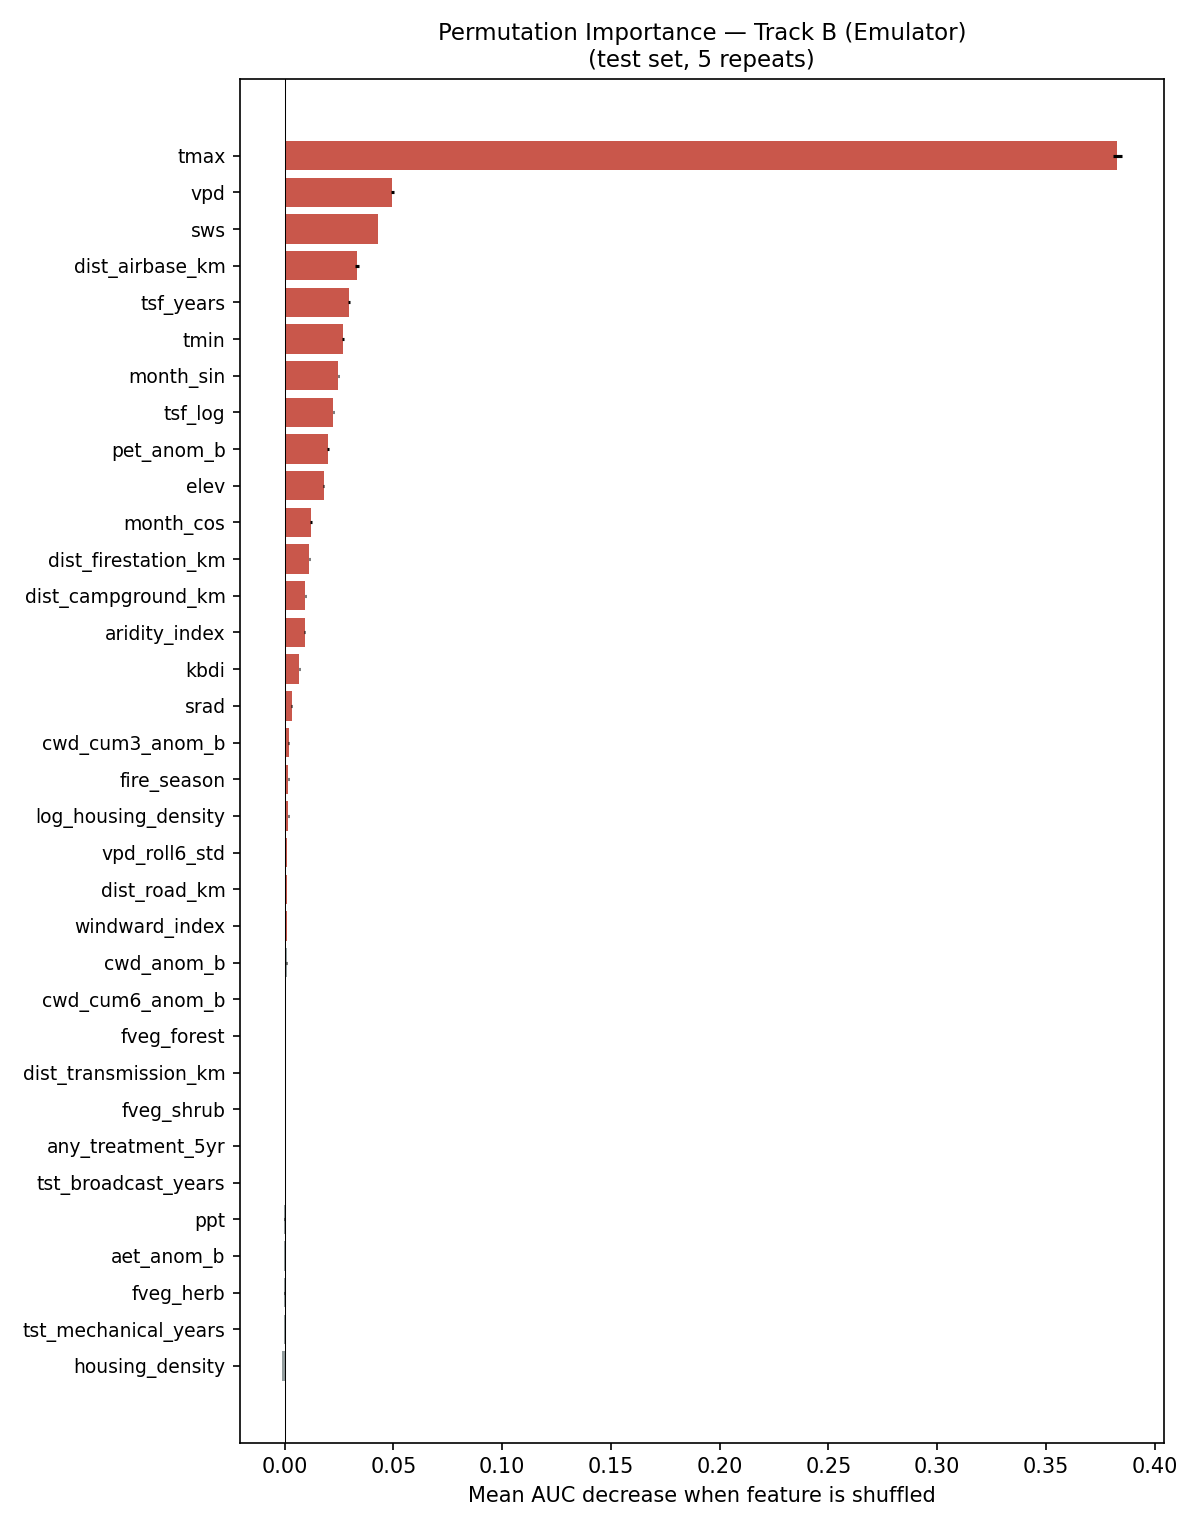

Values plotted in this chart, from the file beside it:
feature, importance_mean, importance_std
tmax, 0.3828, 0.001993
vpd, 0.04953, 0.0006154
sws, 0.04294, 0.0001505
dist_airbase_km, 0.0333, 0.0008581
tsf_years, 0.02957, 0.0005057
tmin, 0.02669, 0.0004287
month_sin, 0.02478, 0.0001813
tsf_log, 0.02243, 0.0003296
pet_anom_b, 0.01994, 0.0003606
elev, 0.01792, 0.0002656
month_cos, 0.01213, 0.0003529
dist_firestation_km, 0.01124, 0.0002157
dist_campground_km, 0.009519, 0.0003645
aridity_index, 0.009331, 0.0001944
kbdi, 0.006651, 0.0002029
srad, 0.003335, 0.0001949
cwd_cum3_anom_b, 0.001867, 9.315257441880826e-05
fire_season, 0.001779, 7.04636874475677e-05
log_housing_density, 0.00173, 6.05317395015101e-05
vpd_roll6_std, 0.001281, 3.1707512109258374e-05
dist_road_km, 0.001227, 9.163104229327102e-05
windward_index, 0.001189, 3.834861864543273e-05
cwd_anom_b, 0.0008794, 2.5770729613547163e-05
cwd_cum6_anom_b, 0.0005135, 4.72246314506262e-05
fveg_forest, 0.0002573, 2.2140143749782434e-05
dist_transmission_km, 0.0001795, 0.0001282
fveg_shrub, 0.0001084, 0.0001271
any_treatment_5yr, 0.0, 0.0
tst_broadcast_years, -3.943942093442843e-06, 3.344965595746403e-05
ppt, -9.487793513436315e-05, 5.914744043150534e-05
aet_anom_b, -9.566386819854777e-05, 2.895071573485583e-05
fveg_herb, -0.0001081, 0.0001212
tst_mechanical_years, -0.0001365, 2.4394462712120898e-05
housing_density, -0.001112, 3.239294562978195e-05
